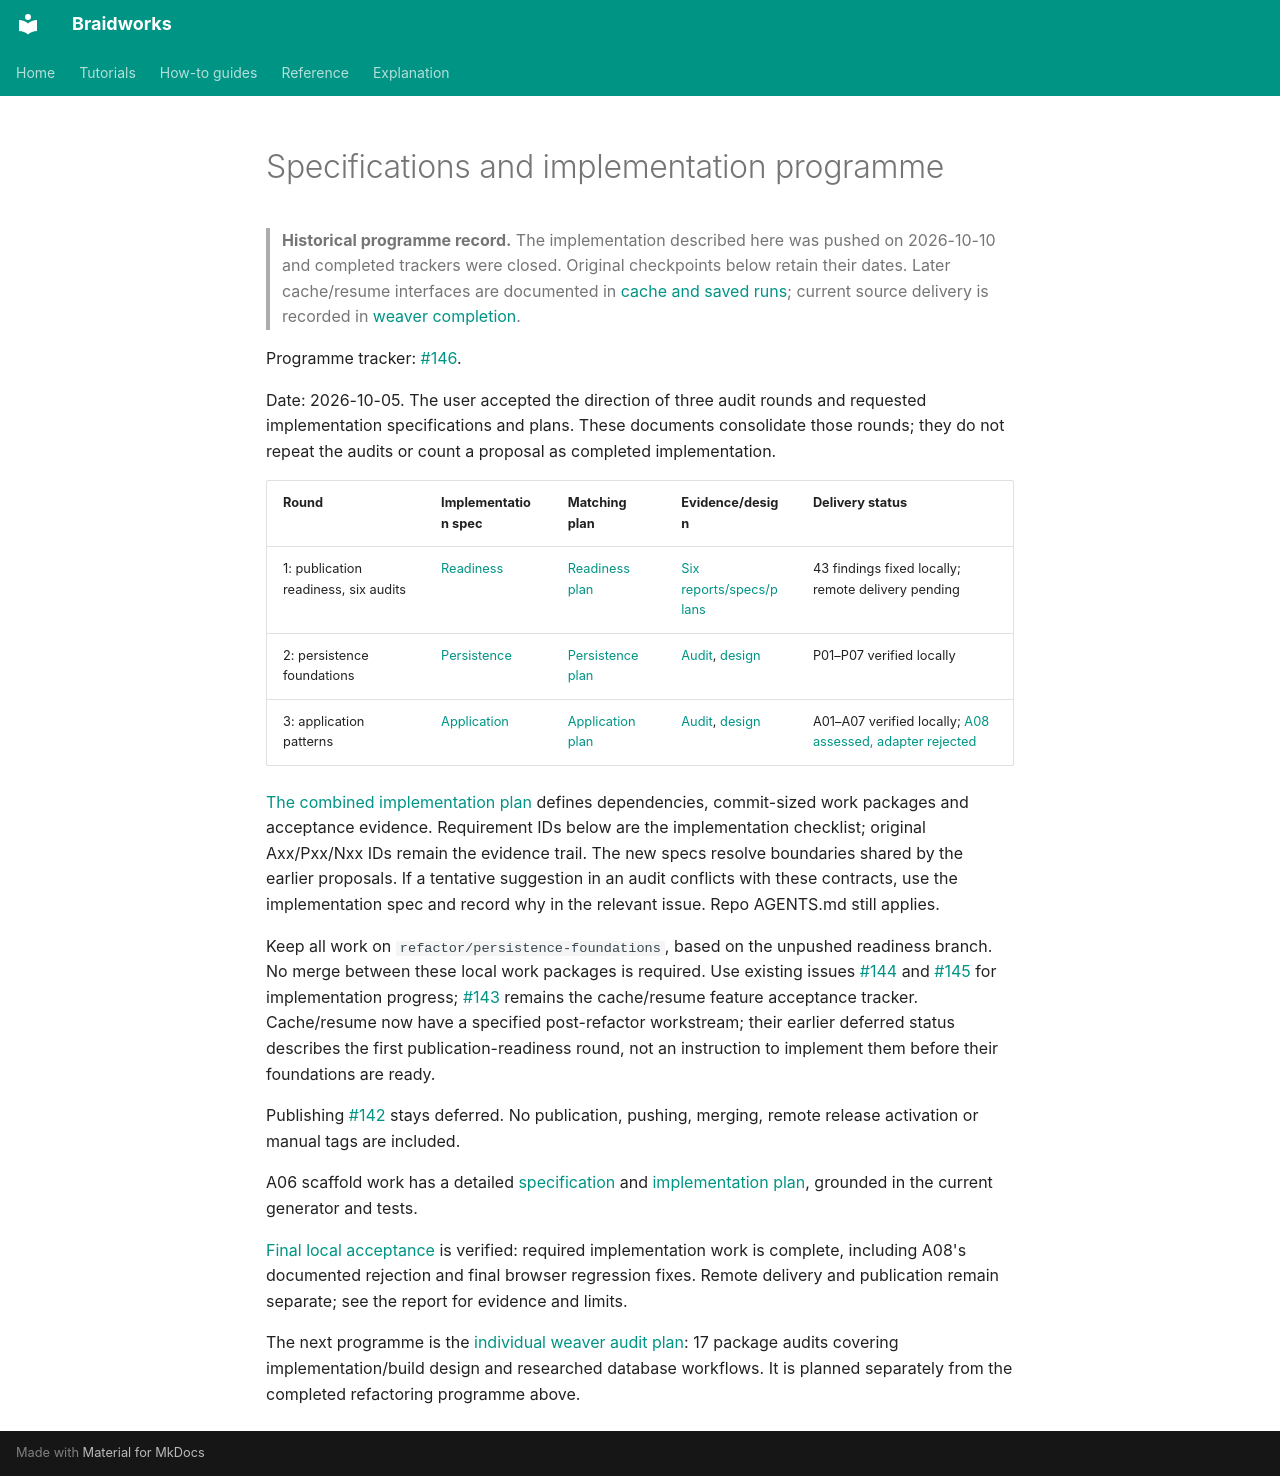

repository: rafaelmdc/braidworks · page: internal/refactoring/index.html · generator: mkdocs

# Specifications and implementation programme

> **Historical programme record.** The implementation described here was pushed
> on 2026-10-10 and completed trackers were closed. Original checkpoints below
> retain their dates. Later cache/resume interfaces are documented in
> [cache and saved runs](../../how-to/cache-and-resume.md); current source delivery is recorded in
> [weaver completion](../audits/weavers/remaining-features.plan.md).

Programme tracker: [#146](https://github.com/rafaelmdc/braidworks/issues/146).

Date: 2026-10-05. The user accepted the direction of three audit rounds and requested
implementation specifications and plans. These documents consolidate those rounds;
they do not repeat the audits or count a proposal as completed implementation.

| Round | Implementation spec | Matching plan | Evidence/design | Delivery status |
|---|---|---|---|---|
| 1: publication readiness, six audits | [Readiness](readiness.spec.md) | [Readiness plan](readiness.plan.md) | [Six reports/specs/plans](../audits/README.md) | 43 findings fixed locally; remote delivery pending |
| 2: persistence foundations | [Persistence](persistence.spec.md) | [Persistence plan](persistence.plan.md) | [Audit](../audits/persistence-design.spec.md), [design](../audits/persistence-refactor-design.md) | P01–P07 verified locally |
| 3: application patterns | [Application](application.spec.md) | [Application plan](application.plan.md) | [Audit](../audits/application-patterns.spec.md), [design](../audits/application-patterns.plan.md) | A01–A07 verified locally; [A08 assessed, adapter rejected](ncbi-dispatch-assessment.md) |

[The combined implementation plan](implementation.plan.md) defines dependencies,
commit-sized work packages and acceptance evidence. Requirement IDs below are the
implementation checklist; original Axx/Pxx/Nxx IDs remain the evidence trail.
The new specs resolve boundaries shared by the earlier proposals. If a tentative
suggestion in an audit conflicts with these contracts, use the implementation spec
and record why in the relevant issue. Repo AGENTS.md still applies.

Keep all work on `refactor/persistence-foundations`, based on the unpushed readiness
branch. No merge between these local work packages is required. Use existing issues
[#144](https://github.com/rafaelmdc/braidworks/issues/144) and
[#145](https://github.com/rafaelmdc/braidworks/issues/145) for implementation progress;
[#143](https://github.com/rafaelmdc/braidworks/issues/143) remains the cache/resume feature
acceptance tracker. Cache/resume now have a specified post-refactor workstream; their
earlier deferred status describes the first publication-readiness round, not an
instruction to implement them before their foundations are ready.

Publishing [#142](https://github.com/rafaelmdc/braidworks/issues/142) stays deferred.
No publication, pushing, merging, remote release activation or manual tags are included.

A06 scaffold work has a detailed [specification](scaffold.spec.md) and
[implementation plan](scaffold.plan.md), grounded in the current generator and tests.


[Final local acceptance](final-acceptance.md) is verified: required implementation
work is complete, including A08's documented rejection and final browser regression fixes.
Remote delivery and publication remain separate; see the report for evidence and limits.

The next programme is the [individual weaver audit plan](../audits/weavers.plan.md):
17 package audits covering implementation/build design and researched database workflows.
It is planned separately from the completed refactoring programme above.
